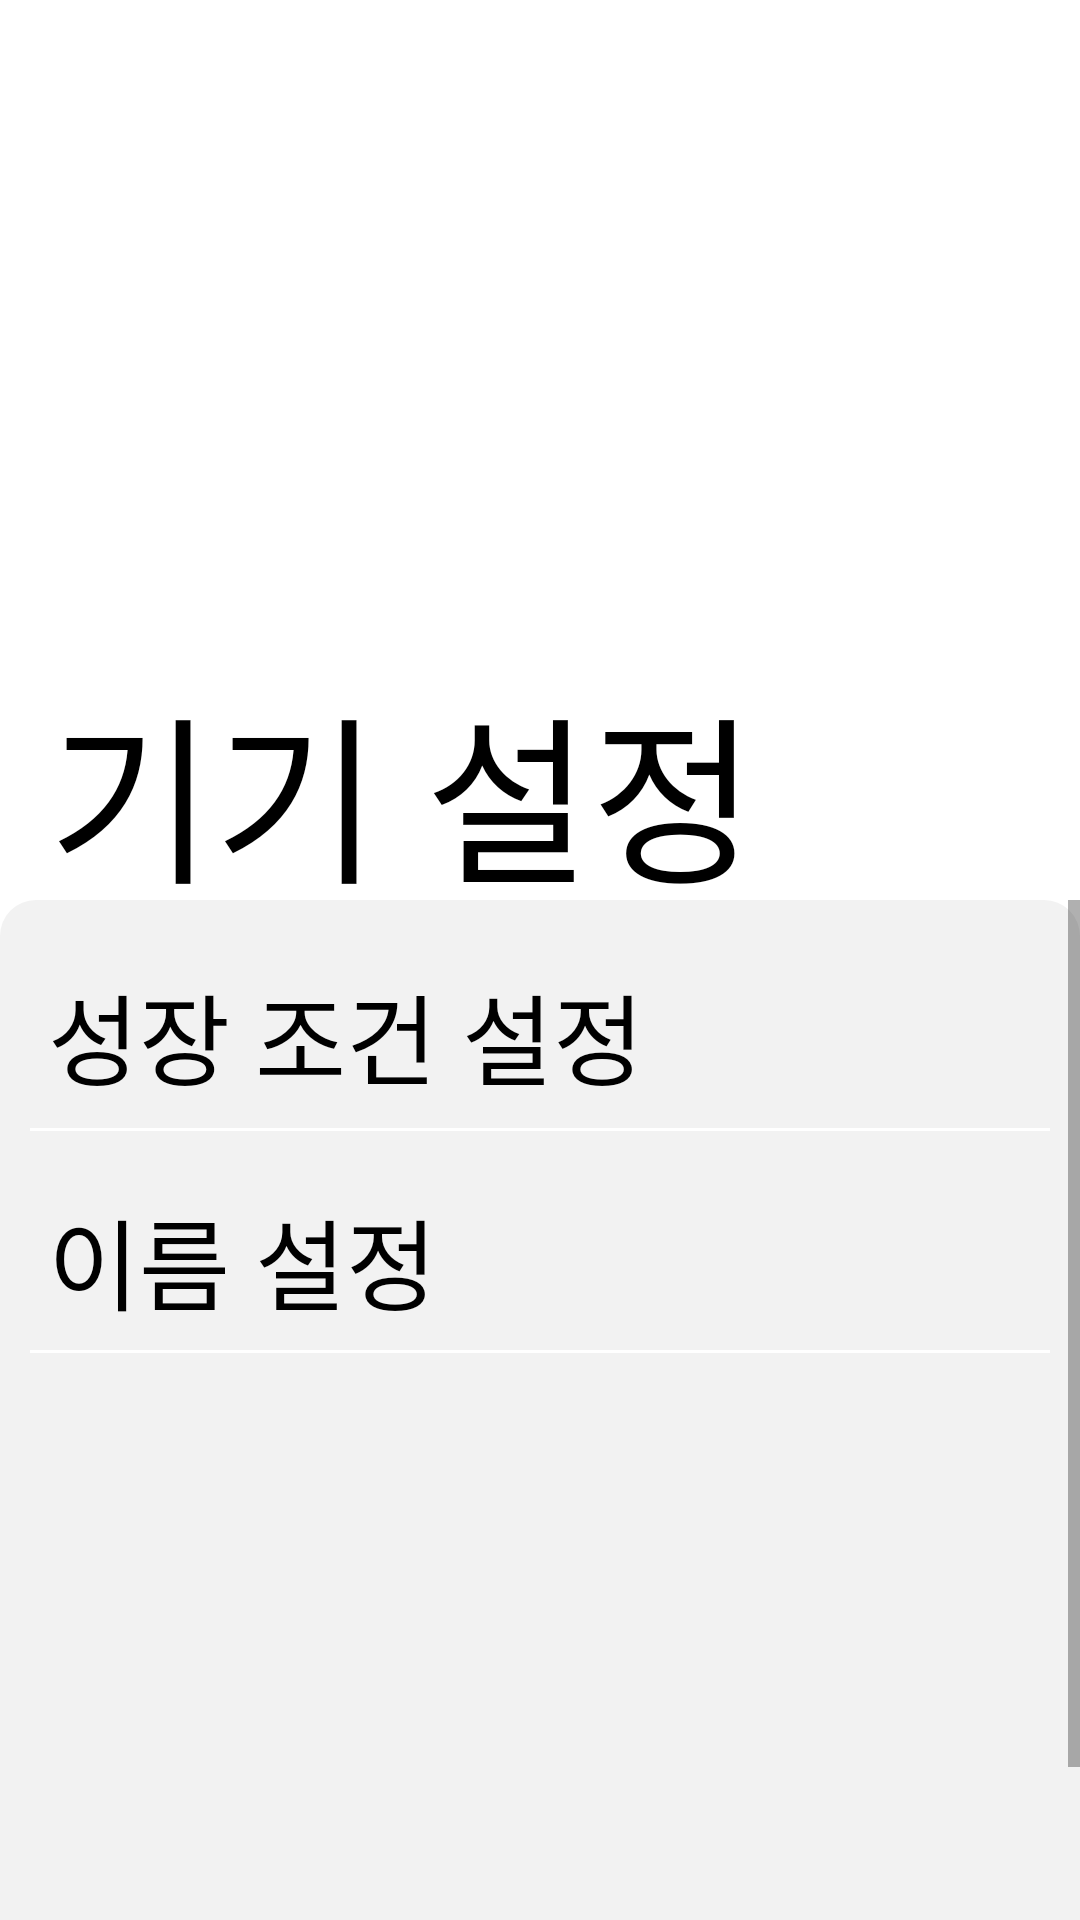

The Android layout XML behind this screen, and the referenced resources:
<!-- AndroidManifest.xml: application theme Theme.KiDuck -->
<!-- res/layout/activity_settings.xml -->
<?xml version="1.0" encoding="utf-8"?>
<androidx.constraintlayout.widget.ConstraintLayout xmlns:android="http://schemas.android.com/apk/res/android"
    xmlns:app="http://schemas.android.com/apk/res-auto"
    xmlns:tools="http://schemas.android.com/tools"
    android:layout_width="match_parent"
    android:layout_height="match_parent"
    tools:context=".SettingsActivity">

    <ScrollView
        android:layout_width="0dp"
        android:layout_height="0dp"
        android:layout_marginTop="300dp"
        app:layout_constraintBottom_toBottomOf="parent"
        app:layout_constraintEnd_toEndOf="parent"
        app:layout_constraintHorizontal_bias="0.0"
        app:layout_constraintStart_toStartOf="parent"
        app:layout_constraintTop_toTopOf="parent"
        app:layout_constraintVertical_bias="0.0">

        <LinearLayout
            android:layout_width="match_parent"
            android:layout_height="wrap_content"
            android:background="@drawable/settings_background"
            android:orientation="vertical">

            <androidx.constraintlayout.widget.ConstraintLayout
                android:layout_width="match_parent"
                android:layout_height="match_parent">

                <Button
                    android:id="@+id/gotoNameSetting"
                    android:layout_width="0dp"
                    android:layout_height="75dp"
                    android:background="@android:color/transparent"
                    app:layout_constraintEnd_toEndOf="parent"
                    app:layout_constraintStart_toStartOf="parent"
                    app:layout_constraintTop_toBottomOf="@+id/gotoGrowthSetting" />

                <Button
                    android:id="@+id/gotoGrowthSetting"
                    android:layout_width="0dp"
                    android:layout_height="75dp"
                    android:background="@android:color/transparent"
                    app:layout_constraintEnd_toEndOf="parent"
                    app:layout_constraintStart_toStartOf="parent"
                    app:layout_constraintTop_toTopOf="parent" />

                <TextView
                    android:id="@+id/changeName"
                    android:layout_width="wrap_content"
                    android:layout_height="wrap_content"
                    android:layout_marginStart="16dp"
                    android:layout_marginTop="21dp"
                    android:fontFamily="@font/font_swagger"
                    android:text="이름 설정"
                    android:textColor="@color/black"
                    android:textSize="33sp"
                    app:layout_constraintStart_toStartOf="parent"
                    app:layout_constraintTop_toTopOf="@+id/gotoNameSetting" />

                <View
                    android:id="@+id/view2"
                    android:layout_width="0dp"
                    android:layout_height="1dp"
                    android:layout_marginStart="10dp"
                    android:layout_marginEnd="10dp"
                    android:background="@color/white"
                    app:layout_constraintEnd_toEndOf="parent"
                    app:layout_constraintStart_toStartOf="parent"
                    app:layout_constraintTop_toBottomOf="@+id/gotoNameSetting" />

                <View
                    android:id="@+id/view"
                    android:layout_width="0dp"
                    android:layout_height="1dp"
                    android:layout_marginStart="10dp"
                    android:layout_marginTop="1dp"
                    android:layout_marginEnd="10dp"
                    android:background="@color/white"
                    app:layout_constraintEnd_toEndOf="parent"
                    app:layout_constraintStart_toStartOf="parent"
                    app:layout_constraintTop_toBottomOf="@+id/gotoGrowthSetting" />

                <TextView
                    android:id="@+id/setGrowth"
                    android:layout_width="wrap_content"
                    android:layout_height="wrap_content"
                    android:layout_marginStart="16dp"
                    android:layout_marginTop="21dp"
                    android:fontFamily="@font/font_swagger"
                    android:text="성장 조건 설정"
                    android:textColor="@color/black"
                    android:textSize="33sp"
                    app:layout_constraintStart_toStartOf="@+id/gotoGrowthSetting"
                    app:layout_constraintTop_toTopOf="@+id/gotoGrowthSetting" />
            </androidx.constraintlayout.widget.ConstraintLayout>
        </LinearLayout>
    </ScrollView>

    <ImageButton
        android:id="@+id/finishSettingsButton"
        android:layout_width="30dp"
        android:layout_height="30dp"
        android:layout_marginStart="16dp"
        android:layout_marginTop="16dp"
        android:background="@android:color/transparent"
        android:backgroundTint="@android:color/darker_gray"
        android:padding="0sp"
        android:scaleType="centerCrop"
        app:layout_constraintStart_toStartOf="parent"
        app:layout_constraintTop_toTopOf="parent"
        app:srcCompat="@drawable/ic_baseline_chevron_left_24" />

    <TextView
        android:id="@+id/SettingsTitle"
        android:layout_width="wrap_content"
        android:layout_height="wrap_content"
        android:layout_marginStart="16dp"
        android:layout_marginTop="220dp"
        android:fontFamily="@font/font_swagger"
        android:text="기기 설정"
        android:textColor="@color/black"
        android:textSize="60sp"
        app:layout_constraintStart_toStartOf="parent"
        app:layout_constraintTop_toTopOf="parent" />

</androidx.constraintlayout.widget.ConstraintLayout>
<!-- resources referenced by this layout -->
<resources>
  <!-- drawable settings_background (drawable) -->
  <?xml version="1.0" encoding="utf-8"?>
  <shape xmlns:android="http://schemas.android.com/apk/res/android"
      android:shape = "rectangle">
      <solid android:color="#F2F2F2" />
      <size
          android:height="400dp"
          android:width="200dp"   />
      <corners
          android:topLeftRadius="12dp"
          android:topRightRadius="12dp"
          android:bottomRightRadius="12dp"
          android:bottomLeftRadius="12dp"/>
  
  </shape>
  <style name="Theme.KiDuck" parent="Theme.MaterialComponents.DayNight.DarkActionBar">
          
          <item name="colorPrimary">@color/purple_500</item>
          <item name="colorPrimaryVariant">#73EDB3</item>
          <item name="colorOnPrimary">@color/white</item>
          
          <item name="colorSecondary">@color/teal_200</item>
          <item name="colorSecondaryVariant">@color/teal_700</item>
          <item name="colorOnSecondary">@color/black</item>
          
          <item name="android:statusBarColor" tools:targetApi="l">?attr/colorPrimaryVariant</item>
          
  
          
          <item name="windowNoTitle">true</item>
  
  
      </style>
  <!-- not gathered from this repository: default colours our renderer supplied (Android Studio template values) -->
  <color name="purple_500">#FF6200EE</color>
  <color name="teal_200">#FF03DAC5</color>
  <color name="teal_700">#FF018786</color>
  <color name="black">#FF000000</color>
  <color name="white">#FFFFFFFF</color>
</resources>
